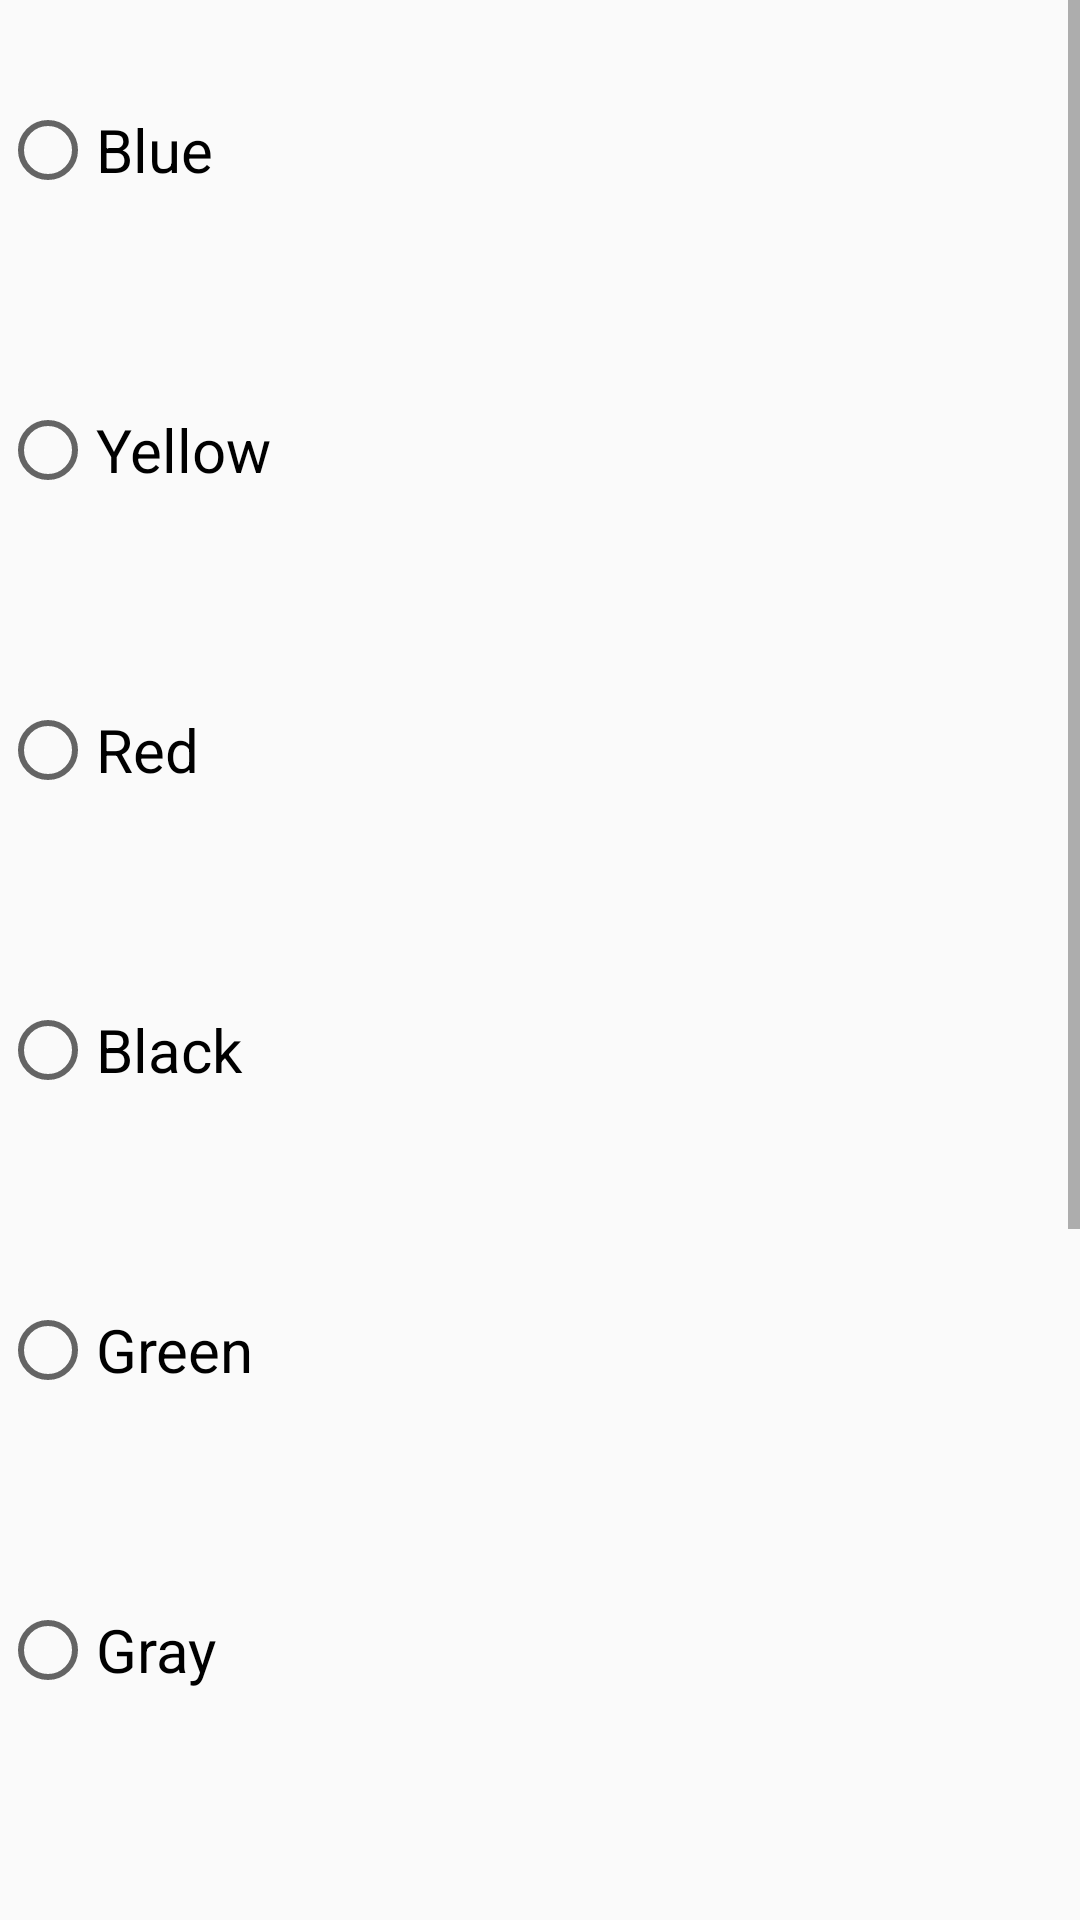

The Android layout XML behind this screen, and the referenced resources:
<!-- AndroidManifest.xml: application theme AppTheme -->
<!-- res/layout/activity_main1_fragment.xml -->
<?xml version="1.0" encoding="utf-8"?>
<ScrollView xmlns:android="http://schemas.android.com/apk/res/android"
    xmlns:app="http://schemas.android.com/apk/res-auto"
    xmlns:tools="http://schemas.android.com/tools"
    android:layout_width="match_parent"
    android:layout_height="match_parent"
    android:fillViewport="true"
    tools:context=".P2.Main1Fragment">




    <RelativeLayout
        android:layout_width="match_parent"
        android:layout_height="wrap_content">


        <RadioGroup
            android:layout_width="match_parent"
            android:id="@+id/rg"
            android:layout_height="wrap_content">


            <RadioButton
                android:layout_width="match_parent"
                android:layout_height="100dp"
                android:id="@+id/radio1"
                android:textSize="20dp"
                android:text="Blue"/>

            <RadioButton
                android:layout_width="match_parent"
                android:layout_height="100dp"
                android:id="@+id/radio2"
                android:textSize="20dp"
                android:text="Yellow"/>

            <RadioButton
                android:layout_width="match_parent"
                android:layout_height="100dp"
                android:id="@+id/radio3"
                android:textSize="20dp"
                android:text="Red"/>

            <RadioButton
                android:layout_width="match_parent"
                android:layout_height="100dp"
                android:id="@+id/radio4"
                android:textSize="20dp"
                android:text="Black"/>

            <RadioButton
                android:layout_width="match_parent"
                android:layout_height="100dp"
                android:id="@+id/radio5"
                android:textSize="20dp"
                android:text="Green"/>

            <RadioButton
                android:layout_width="match_parent"
                android:layout_height="100dp"
                android:id="@+id/radio6"
                android:textSize="20dp"
                android:text="Gray"/>

            <RadioButton
                android:layout_width="match_parent"
                android:layout_height="100dp"
                android:id="@+id/radio7"
                android:textSize="20dp"
                android:text="White"/>

            <RadioButton
                android:layout_width="match_parent"
                android:layout_height="100dp"
                android:id="@+id/radio8"
                android:textSize="20dp"
                android:text="Magenta"/>

            <RadioButton
                android:layout_width="match_parent"
                android:layout_height="100dp"
                android:id="@+id/radio9"
                android:textSize="20dp"
                android:text="Cyan"/>

            <RadioButton
                android:layout_width="match_parent"
                android:layout_height="100dp"
                android:id="@+id/radio10"
                android:textSize="20dp"
                android:text="LTGray"/>



        </RadioGroup>



    </RelativeLayout>

</ScrollView>
<!-- resources referenced by this layout -->
<resources>
  <style name="AppTheme" parent="Theme.AppCompat.Light.DarkActionBar">
          
          <item name="colorPrimary">@color/colorPrimary</item>
          <item name="colorPrimaryDark">@color/colorPrimaryDark</item>
          <item name="colorAccent">@color/colorAccent</item>
      </style>
  <!-- not gathered from this repository: default colours our renderer supplied (Android Studio template values) -->
  <color name="colorPrimary">#FF6200EE</color>
  <color name="colorPrimaryDark">#FF3700B3</color>
  <color name="colorAccent">#FF03DAC5</color>
</resources>
